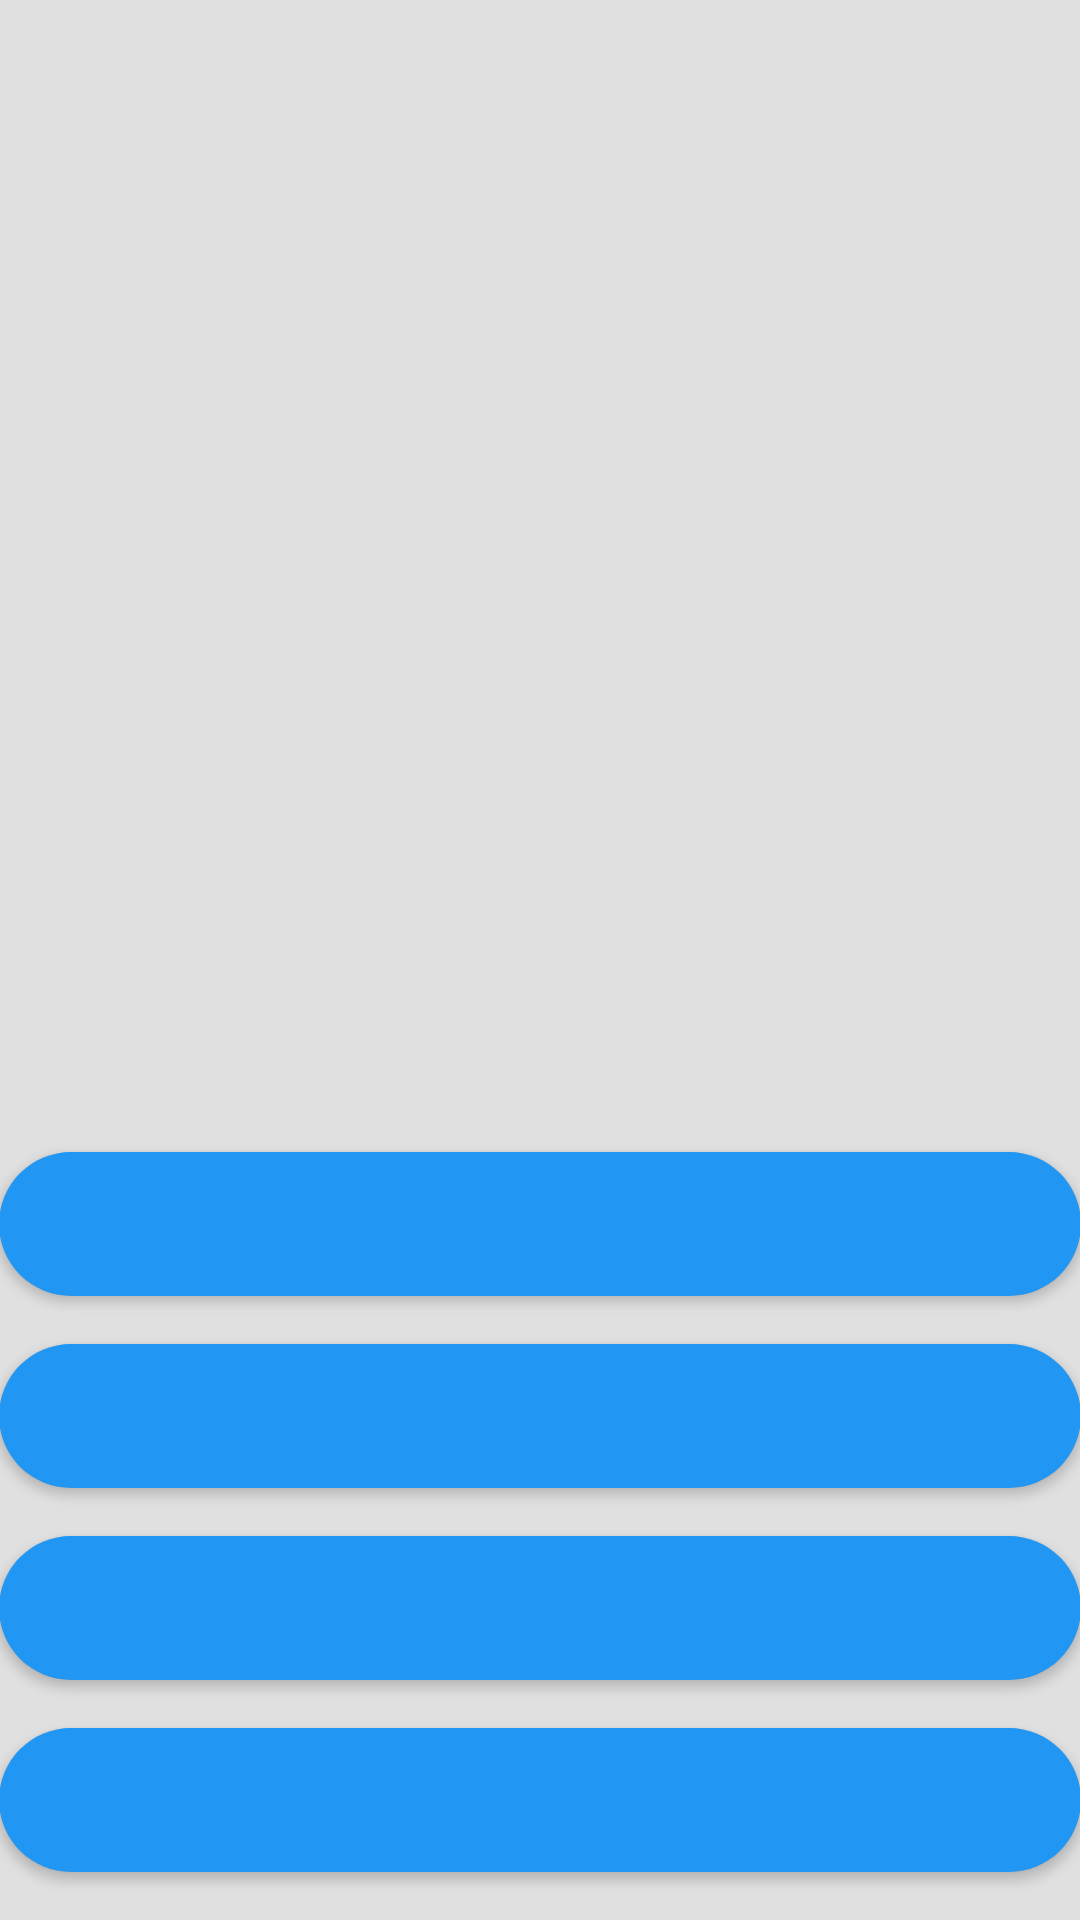

Reconstruct the res/layout file that produces this screen, plus the resources it refers to.
<!-- AndroidManifest.xml: application theme AppTheme -->
<!-- res/layout/activity_quiz.xml -->
<?xml version="1.0" encoding="utf-8"?>
<RelativeLayout xmlns:android="http://schemas.android.com/apk/res/android"
    xmlns:tools="http://schemas.android.com/tools"
    android:id="@+id/activity_quiz"
    android:layout_width="match_parent"
    android:layout_height="match_parent"
    android:paddingBottom="@dimen/activity_vertical_margin"
    android:paddingLeft="@dimen/activity_horizontal_margin"
    android:paddingRight="@dimen/activity_horizontal_margin"
    android:paddingTop="@dimen/activity_vertical_margin"
    tools:context="com.example.omar.quizbot.QuizActivity"
    android:background="@color/primary_darker">

    <TextView
        android:layout_width="match_parent"
        android:layout_height="wrap_content"
        android:layout_alignParentTop="false"
        android:layout_alignParentStart="false"
        android:id="@+id/tvQuestion"
        android:layout_above="@+id/btnAns1"
        android:layout_marginBottom="8dp"
        android:layout_alignParentBottom="false"
        android:layout_below="@+id/tvPosition"
        android:textColor="@color/primary_text"
        android:textSize="30sp"
        android:fontFamily="sans-serif-condensed"
        android:paddingTop="16dp"
        android:paddingBottom="8dp"
        android:paddingEnd="8dp"
        android:paddingLeft="8dp"
        android:paddingRight="8dp"
        android:paddingStart="8dp" />

    <Button
        android:layout_width="match_parent"
        android:layout_height="wrap_content"
        android:layout_centerVertical="true"
        android:layout_centerHorizontal="true"
        android:id="@+id/btnAns1"
        android:layout_marginBottom="16dp"
        android:layout_above="@+id/btnAns2"
        android:onClick="tryAnswer"
        android:background="@drawable/button_background_drawable"
        android:textColor="@color/white" />

    <Button
        android:layout_width="match_parent"
        android:layout_height="wrap_content"
        android:layout_centerVertical="true"
        android:layout_centerHorizontal="true"
        android:id="@+id/btnAns2"
        android:layout_marginBottom="16dp"
        android:focusable="false"
        android:layout_above="@+id/btnAns3"
        android:onClick="tryAnswer"
        android:background="@drawable/button_background_drawable"
        android:textColor="@color/white" />

    <Button
        android:layout_width="match_parent"
        android:layout_height="wrap_content"
        android:layout_centerVertical="true"
        android:layout_centerHorizontal="true"
        android:id="@+id/btnAns3"
        android:layout_marginBottom="16dp"
        android:layout_above="@+id/btnAns4"
        android:onClick="tryAnswer"
        android:background="@drawable/button_background_drawable"
        android:textColor="@color/white" />

    <Button
        android:layout_width="match_parent"
        android:layout_height="wrap_content"
        android:layout_centerVertical="true"
        android:layout_centerHorizontal="true"
        android:id="@+id/btnAns4"
        android:layout_alignParentBottom="true"
        android:onClick="tryAnswer"
        android:background="@drawable/button_background_drawable"
        android:textColor="@color/white"
        android:layout_marginBottom="16dp" />

    <TextView
        android:layout_width="wrap_content"
        android:layout_height="wrap_content"
        android:layout_alignParentTop="true"
        android:layout_alignParentStart="true"
        android:id="@+id/tvPosition"
        android:textColor="@color/secondary_text"
        android:textSize="18sp"
        android:fontFamily="sans-serif-condensed" />

    <TextView
        android:layout_width="wrap_content"
        android:layout_height="wrap_content"
        android:layout_alignParentTop="true"
        android:layout_alignParentEnd="true"
        android:id="@+id/tvScore"
        android:textColor="@color/secondary_text"
        android:textSize="18sp"
        android:fontFamily="sans-serif-condensed" />
</RelativeLayout>
<!-- resources referenced by this layout -->
<resources>
  <color name="primary_darker">#e0e0e0</color>
  <color name="primary_text">#DF000000</color>
  <color name="secondary_text">#8c000000</color>
  <color name="white">#ffffff</color>
  <!-- drawable button_background_drawable (drawable) -->
  <?xml version="1.0" encoding="utf-8"?>
  <shape android:shape="rectangle"
      xmlns:android="http://schemas.android.com/apk/res/android">
      <solid android:color="@color/primary"/>
      <corners android:radius="48dp"/>
  </shape>
  <style name="AppTheme" parent="Theme.AppCompat.Light.DarkActionBar">
          
          <item name="colorPrimary">@color/primary</item>
          <item name="colorPrimaryDark">@color/primary_dark</item>
          <item name="colorAccent">@color/accent</item>
          <item name="android:textColorPrimary">@color/primary_text</item>
          <item name="android:textColorSecondary">@color/secondary_text</item>
      </style>
  <color name="primary">#2196f3</color>
  <color name="primary_dark">#1976D2</color>
  <color name="accent">#ff9800</color>
</resources>
